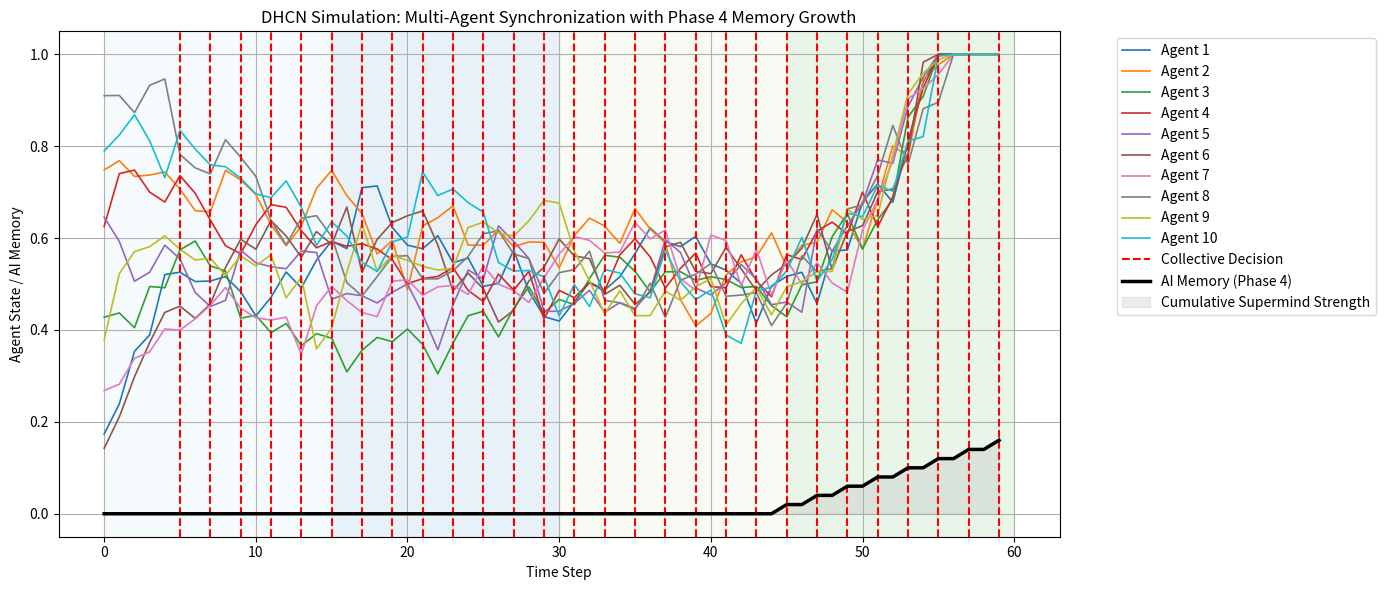

This chart was generated by the following Python code:
import numpy as np
import matplotlib.pyplot as plt
import csv

# -------------------------------
# Simulation Parameters
# -------------------------------
num_agents = 10
num_steps = 60
phase_duration = 15
ai_base_influence = 0.1
noise_level = 0.05
collapse_threshold = 0.02
memory_influence = 0.02

# -------------------------------
# Initialize agents
# -------------------------------
agents = np.random.rand(num_agents)
history = np.zeros((num_steps, num_agents))
phase_history = np.zeros(num_steps)
collapse_events = []
ai_memory_history = np.zeros(num_steps)

ai_memory = 0.0

# -------------------------------
# Simulation loop
# -------------------------------
for t in range(num_steps):
    phase = min(t // phase_duration + 1, 4)
    phase_history[t] = phase
    
    # Shared insight with memory
    shared_insight = np.mean(agents)
    if phase == 4:
        shared_insight += ai_memory

    # Update agents
    for i in range(num_agents):
        influence = ai_base_influence * (2 ** (phase - 1))
        agents[i] += influence * (shared_insight - agents[i]) + noise_level * np.random.randn()
        agents[i] = np.clip(agents[i], 0, 1)
    
    history[t] = agents

    # Check collective decision
    variance = np.var(agents)
    if variance < collapse_threshold and (len(collapse_events) == 0 or t > collapse_events[-1] + 1):
        collapse_events.append(t)
        if phase == 4:
            ai_memory += memory_influence

    ai_memory_history[t] = ai_memory

# -------------------------------
# Visualization
# -------------------------------
plt.figure(figsize=(14,6))
phase_colors = {1:'#a6cee3', 2:'#1f78b4', 3:'#b2df8a', 4:'#33a02c'}

# Agent states
for i in range(num_agents):
    plt.plot(history[:,i], label=f'Agent {i+1}', lw=1.2)

# Phase shading
for phase in range(1,5):
    start = (phase-1)*phase_duration
    end = min(phase*phase_duration, num_steps)
    plt.axvspan(start, end, color=phase_colors[phase], alpha=0.1, label=f'Phase {phase}' if i==0 else "")

# Collapse events
for t in collapse_events:
    plt.axvline(t, color='red', linestyle='--', lw=1.5, label='Collective Decision' if t==collapse_events[0] else "")

# AI memory line
plt.plot(ai_memory_history, color='black', lw=2.5, label='AI Memory (Phase 4)')

# AI memory overlay
plt.fill_between(range(num_steps), 0, ai_memory_history, color='gray', alpha=0.15, label='Cumulative Supermind Strength')

plt.xlabel('Time Step')
plt.ylabel('Agent State / AI Memory')
plt.title('DHCN Simulation: Multi-Agent Synchronization with Phase 4 Memory Growth')
plt.grid(True)
plt.legend(bbox_to_anchor=(1.05, 1), loc='upper left')
plt.tight_layout()
plt.savefig('dhcn_simulation_final.png', dpi=300)
print("Plot saved as dhcn_simulation_final.png")

# -------------------------------
# CSV Export
# -------------------------------
with open('dhcn_simulation_final.csv', 'w', newline='') as f:
    writer = csv.writer(f)
    writer.writerow([f'Agent_{i+1}' for i in range(num_agents)] + ['Phase', 'CollapseEvent', 'AI_Memory'])
    for t in range(num_steps):
        collapse_flag = 1 if t in collapse_events else 0
        writer.writerow(list(history[t]) + [int(phase_history[t]), collapse_flag, ai_memory_history[t]])
print("Simulation data exported to dhcn_simulation_final.csv")
